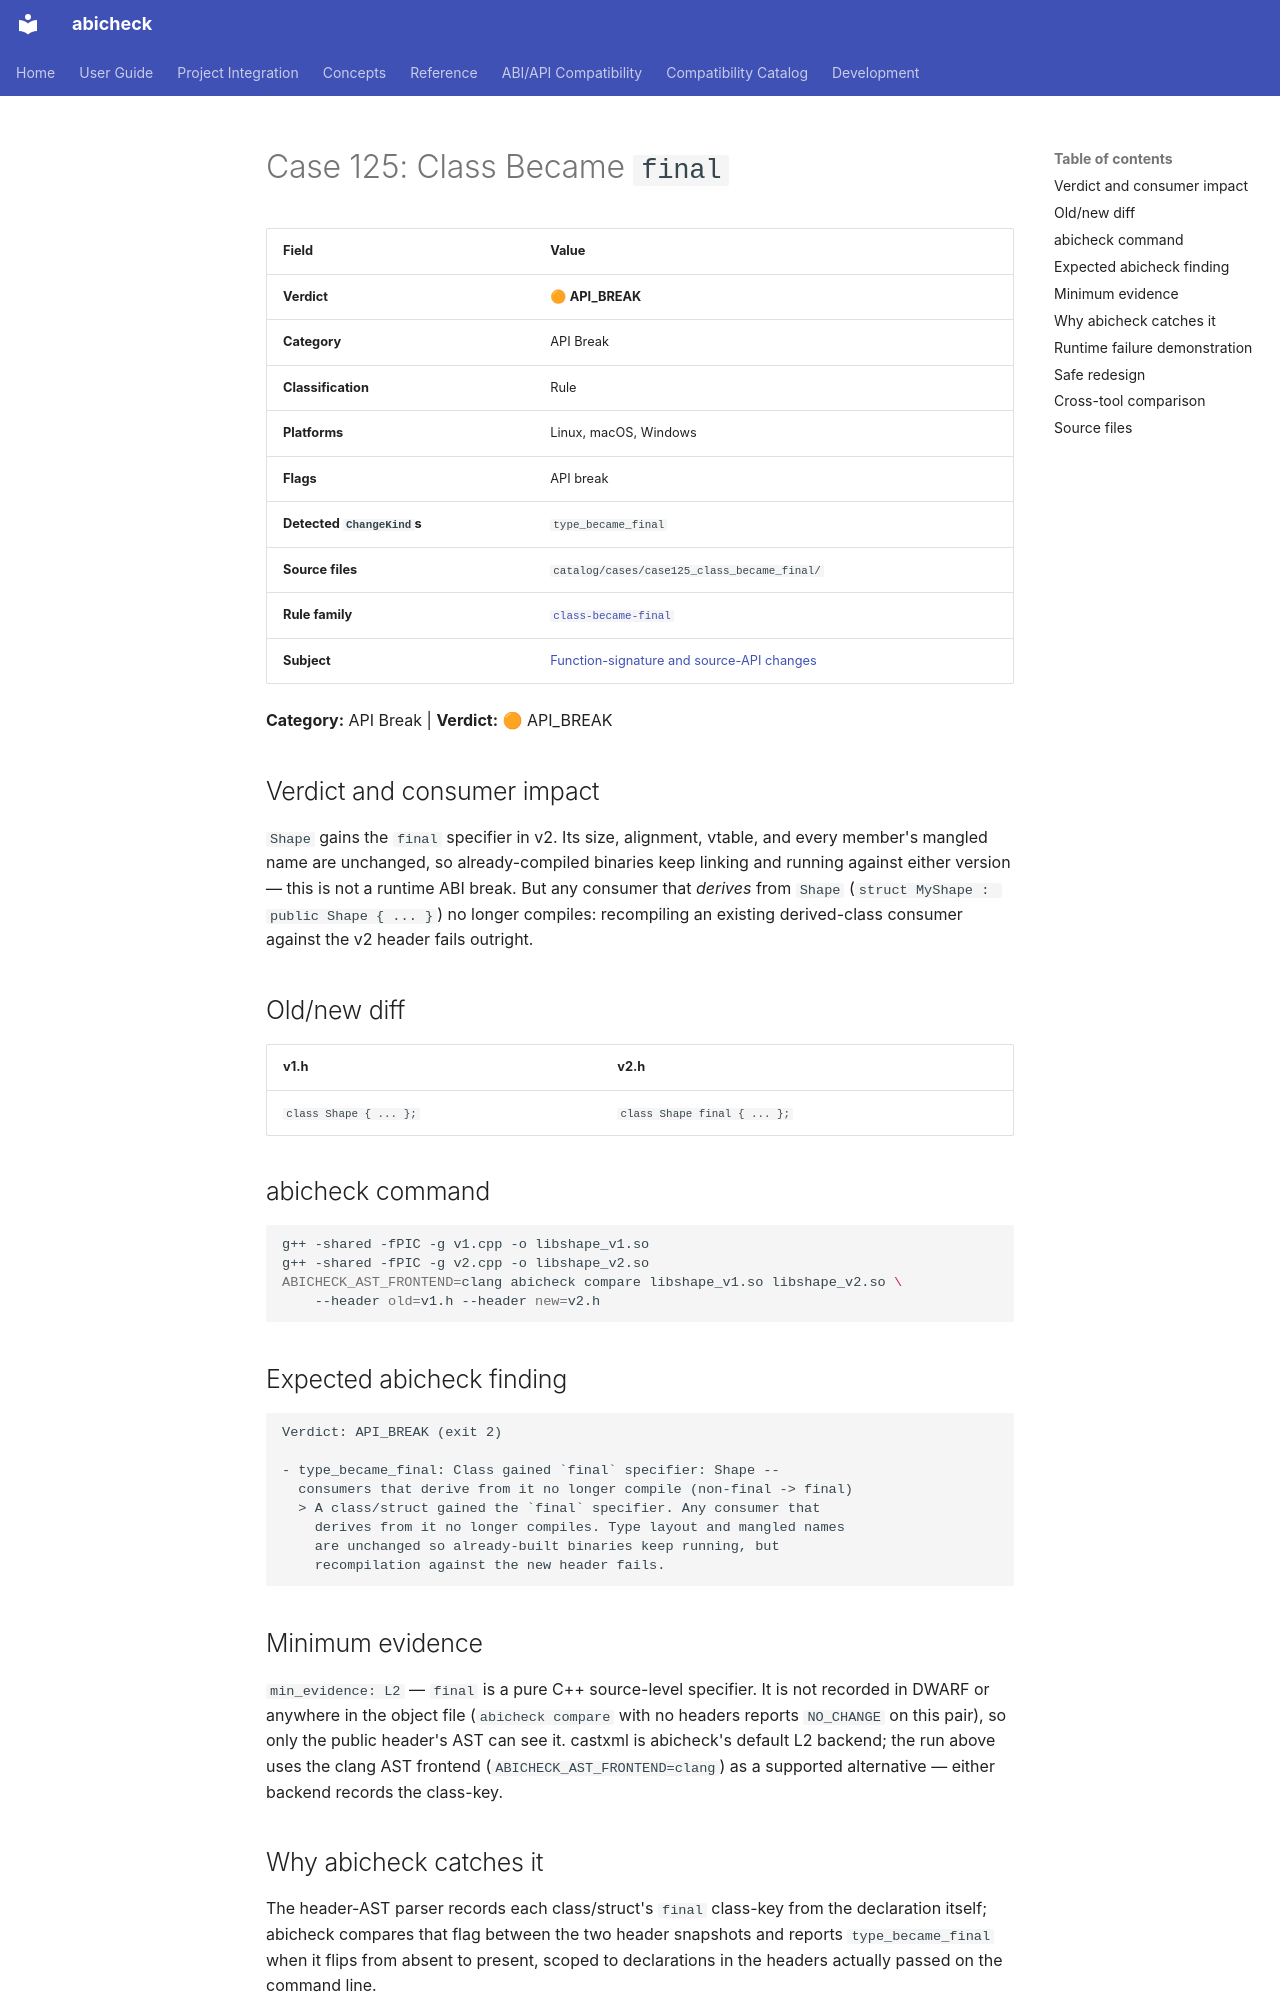

repository: abicheck/abicheck · page: reference/examples/case125_class_became_final/index.html · generator: mkdocs

<!-- DO NOT EDIT — generated by scripts/gen_examples_docs.py. Source: catalog/cases/<case>/README.md + catalog/ground_truth.json. -->
# Case 125: Class Became `final`

| Field | Value |
|-------|-------|
| **Verdict** | 🟠 **API_BREAK** |
| **Category** | API Break |
| **Classification** | Rule |
| **Platforms** | Linux, macOS, Windows |
| **Flags** | API break |
| **Detected `ChangeKind`s** | `type_became_final` |
| **Source files** | `catalog/cases/case125_class_became_final/` |
| **Rule family** | [`class-became-final`](by-rule/class-became-final.md) |
| **Subject** | [Function-signature and source-API changes](by-subject/function-signature-and-source-api-changes.md) |

**Category:** API Break | **Verdict:** 🟠 API_BREAK

## Verdict and consumer impact

`Shape` gains the `final` specifier in v2. Its size, alignment, vtable, and
every member's mangled name are unchanged, so already-compiled binaries keep
linking and running against either version — this is not a runtime ABI
break. But any consumer that *derives* from `Shape`
(`struct MyShape : public Shape { ... }`) no longer compiles: recompiling an
existing derived-class consumer against the v2 header fails outright.

## Old/new diff

| v1.h | v2.h |
|------|------|
| `class Shape { ... };` | `class Shape final { ... };` |

## abicheck command

```bash
g++ -shared -fPIC -g v1.cpp -o libshape_v1.so
g++ -shared -fPIC -g v2.cpp -o libshape_v2.so
ABICHECK_AST_FRONTEND=clang abicheck compare libshape_v1.so libshape_v2.so \
    --header old=v1.h --header new=v2.h
```

## Expected abicheck finding

```text
Verdict: API_BREAK (exit 2)

- type_became_final: Class gained `final` specifier: Shape --
  consumers that derive from it no longer compile (non-final -> final)
  > A class/struct gained the `final` specifier. Any consumer that
    derives from it no longer compiles. Type layout and mangled names
    are unchanged so already-built binaries keep running, but
    recompilation against the new header fails.
```

## Minimum evidence

`min_evidence: L2` — `final` is a pure C++ source-level specifier. It is not
recorded in DWARF or anywhere in the object file (`abicheck compare` with no
headers reports `NO_CHANGE` on this pair), so only the public header's AST
can see it. castxml is abicheck's default L2 backend; the run above uses the
clang AST frontend (`ABICHECK_AST_FRONTEND=clang`) as a supported
alternative — either backend records the class-key.

## Why abicheck catches it

The header-AST parser records each class/struct's `final` class-key from the
declaration itself; abicheck compares that flag between the two header
snapshots and reports `type_became_final` when it flips from absent to
present, scoped to declarations in the headers actually passed on the
command line.
